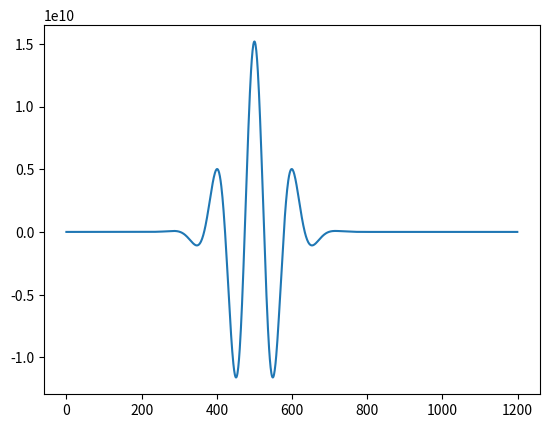

Reproduce this figure in Python.
import os
import numpy as np
import matplotlib.pyplot as plt
from scipy.special import hermitenorm


class Wavelet:
    
    def __init__(self, wavelet_name):
        
        self._wavelet_name = wavelet_name.lower()
        self._signal_length = 2400   # длина записи в мс
        self._sample_rate = 2        # шаг выборки в мс
        self._central_time = 1000    # центральное время импульса в мс
        self._dom_freq = 10          # центральная частота в Гц
        self._num_cycles = 6           # кол-во циклов
        
        # Преобразование значений в секунды
        self._signal_length_sec = self._signal_length / 1000.0
        self._sample_rate_sec = self._sample_rate / 1000.0
        self._central_time_sec = self._central_time / 1000.0

        self._time = np.arange(0, self._signal_length_sec, self._sample_rate_sec)       # Массив времени
        self._time_shifted = self._time - self._central_time_sec                        # Массив времени, центрированный вокруг t_0
        self._sigma = self._num_cycles / (2 * np.pi * self._dom_freq)                     # Стандартное отклонение

        self.file_path = "C:\\Users\\ALEKS\\copy\\coefficients.bln"
        
    @property
    def signal_length(self):
        """Длина записи в мс."""
        
        return self._signal_length

    @signal_length.setter
    def signal_length(self, value):
        
        self._signal_length = value
        self._update_dependent_variables()

    @property
    def sample_rate(self):
        """Шаг выборки в мс."""
        
        return self._sample_rate

    @sample_rate.setter
    def sample_rate(self, value):
        
        self._sample_rate = value
        self._update_dependent_variables()

    @property
    def central_time(self):
        """Центральное время импульса в мс."""
        
        return self._central_time

    @central_time.setter
    def central_time(self, value):
        
        self._central_time = value
        self._update_dependent_variables()
    
    @property
    def dom_freq(self):
        """Центральная частота в Гц."""
        
        return self._dom_freq

    @dom_freq.setter
    def dom_freq(self, value):
        
        self._dom_freq = value
        self._update_dependent_variables()
    
    @property
    def num_cycles(self):
        """Количество циклов."""
        
        return self._num_cycles

    @num_cycles.setter
    def num_cycles(self, value):
        
        self._num_cycles = value
        self._update_dependent_variables()
    
    @property
    def signal_length_sec(self):
        """Длина записи в секундах."""
        
        return self._signal_length_sec

    @property
    def sample_rate_sec(self):
        """Шаг выборки в секундах."""
        
        return self._sample_rate_sec

    @property
    def central_time_sec(self):
        """Центральное время импульса в секундах."""
        
        return self._central_time_sec

    @property
    def time(self):
        """Массив времени."""
        
        return self._time

    @property
    def time_shifted(self):
        """Массив времени, центрированный вокруг t_0."""
        
        return self._time_shifted

    @property
    def sigma(self):
        """Стандартное отклонение."""
        
        return self._sigma

    def generate_wavelet(self):
        """Генерирует вейвлет в соответствии с заданным названием."""
        
        if self._wavelet_name == 'ricker':
            return self.ricker()
            
        elif self._wavelet_name.startswith('morlet'):
            return self.morlet()[int(self._wavelet_name[-1])-1]
            
        elif self._wavelet_name.startswith('gaus'):
            return self.gaus(int(self._wavelet_name[-1]))

        elif self._wavelet_name.startswith(('db', 'coif', 'sym')):
            # Извлекаем базовое название и число после него
            base_wavelet_name = ''
            number = ''
            for base in ('db', 'coif', 'sym'):
                if self._wavelet_name.startswith(base):
                    base_wavelet_name = base
                    number = self._wavelet_name[len(base):]
                    break
                    
            if base_wavelet_name and number.isdigit():
                return self.daubechies(base_wavelet_name, int(number))
        
        else:
            raise ValueError(f"Неизвестное название вейвлета: {self._wavelet_name}")

    def get_wavelet_list(self):
        """
        Генерирует список вейвлетов.
    
        Возвращает:
            wavelet_list (numpy.ndarray): Список с названиями доступных вейвлетов.
        """
        
        wavelet_list = ['ricker'] + \
            [f"morlet{n}" for n in range(1, 4)] + \
            [f"gaus{n}" for n in range(1, 9, 1)] + \
            [f"db{n}" for n in range(4, 21, 2)] + \
            [f"sym{n}" for n in range(4, 21, 2)] + \
            [f"coif{n}" for n in range(4, 17, 2)]
    
        return np.array(wavelet_list)
    
    def ricker(self):
        """
        Генерирует вейвлет Рикера (вейвлет "мексиканская шляпа").

        Возвращает:
            ricker (numpy.ndarray): Вейвлет Рикера.
        """
        
        pi_fm_t = np.pi * self.dom_freq * (self.time - self.central_time_sec)
        ricker = (1 - 2 * (pi_fm_t) ** 2) * np.exp(-(pi_fm_t) ** 2)
        return ricker

    def morlet(self):
        """
        Генерирует вейвлет Морле.

        Возвращает:
            np.real(morlet_wavelet) (numpy.ndarray): действительная часть вейвлета Морле;
            np.imag(morlet_wavelet) (numpy.ndarray): мнимая часть вейвлета Морле;
            np.abs(morlet_wavelet) (numpy.ndarray): модуль (огибающая) вейвлета Морле.
        """
        
        # Формула для Морле: 
        # Psi(t) = exp(-t^2 / (2 * sigma^2)) * exp(2 * pi * i * fm * t)
        
        # Вычисляем комплексный вейвлет
        morlet_wavelet = (
            np.exp(-self.time_shifted **2 / (2 * self.sigma**2))  # огибающая (гауссиан)
            * np.exp(2j * np.pi * self.dom_freq * self.time_shifted)   # комплексная гармоническая составляющая
        )
        
        # Возвращаем действительную, мнимую часть, а также модуль вейвлета
        return np.real(morlet_wavelet), np.imag(morlet_wavelet), np.abs(morlet_wavelet)

    def gaus(self, order):
        """
        Генерирует гауссов вейвлет заданного порядка.
    
        Параметры:
            order (int): Порядок производной (от 1 до 8).
    
        Возвращает:
            gauss_wavelet (numpy.ndarray): Гауссов вейвлет заданного порядка.
        """
        
        # Нормализуем время
        t_scaled = self.time_shifted / self.sigma
    
        # Получаем нормированный полином Ермита заданного порядка
        He_n = hermitenorm(order)(t_scaled)

        if order in [2, 3, 6, 7]:
            He_n = -He_n
        
        # Вычисляем коэффициент
        coeff = (-1)**order / (self.sigma ** order)
    
        # Вычисляем вейвлет
        gauss_wavelet = coeff * He_n * np.exp(-t_scaled**2 / 2)
    
        return gauss_wavelet
    
    def daubechies(self, name, N):
        """
        Генерирует вейвлет Daubechies/Symlet/Coiflet указанного порядка с использованием каскадного алгоритма.

        Параметры:
            name (str): Принимает значения db/sym/coif (Daubechies, Symlets, Coiflet)
            N (int): Порядок вейвлета (4, 6, 8 ... 20 для db/sym, 4, 6, 8 ... 16 для coif).

        Возвращает:
            phi (numpy.ndarray): Функция масштабирования (вейвлет).
        """

        # if order not in h_coefficients:
        #     raise ValueError(f"Порядок вейвлета должен быть между 4 и 10, получено: {order}")

        h = self.symlet_coefficients(name, N)

        # Функция для увеличения дискретизации сигнала (вставка нулей между отсчетами)
        def upsample(signal):
            upsampled = np.zeros((len(signal) * 2) - 1)
            upsampled[::2] = signal
            return upsampled

        phi = np.array([1.0])  # Инициализация phi_0(t)

        # Выполнение итераций каскадного алгоритма для вычисления phi(t)
        for _ in range(self.num_cycles):
            # Увеличение дискретизации phi
            phi_up = upsample(phi)
            # Свертка с коэффициентами масштабирования h
            phi = np.sqrt(2) * np.convolve(phi_up, h, mode='full')

        # Вычисляем массив времени для phi, центрированный вокруг self.central_time_sec
        mid_index = len(phi) // 2
        t_phi = (np.arange(len(phi)) - mid_index) * self.sample_rate_sec + self.central_time_sec

        # Интерполируем phi на массив времени self.time
        phi_resampled = np.interp(self.time, t_phi, phi)

        return phi_resampled

    def symlet_coefficients(self, name, N):
        """
        Выдает коэффициенты уравнения вейвлетов Добеши (dbN, symN, coifN)
    
        Параметры:
            name (str): Принимает значения db, sym, coif (Daubechies, Symlets, Coiflet)
            N (int): Порядок вейвлета.
    
        Возвращает:
            coef (numpy.ndarray): Коэффициенты уравнения.
        """
        
        key = f"{name}{N}"
        if os.path.getsize(self.file_path) > 0:
            with open(self.file_path, 'r') as file:
                data = eval(file.read())  # Преобразуем строку в словарь
                if key in data:
                    return np.array(data[key])

        raise ValueError(f"Коэффициенты для {key} не найдены.")

if __name__ == "__main__":
    
    app = Wavelet("gaus8")              # передаем название вейвлета
    
    graph = app.generate_wavelet()      # построение вейвлета
    plt.plot(graph)
